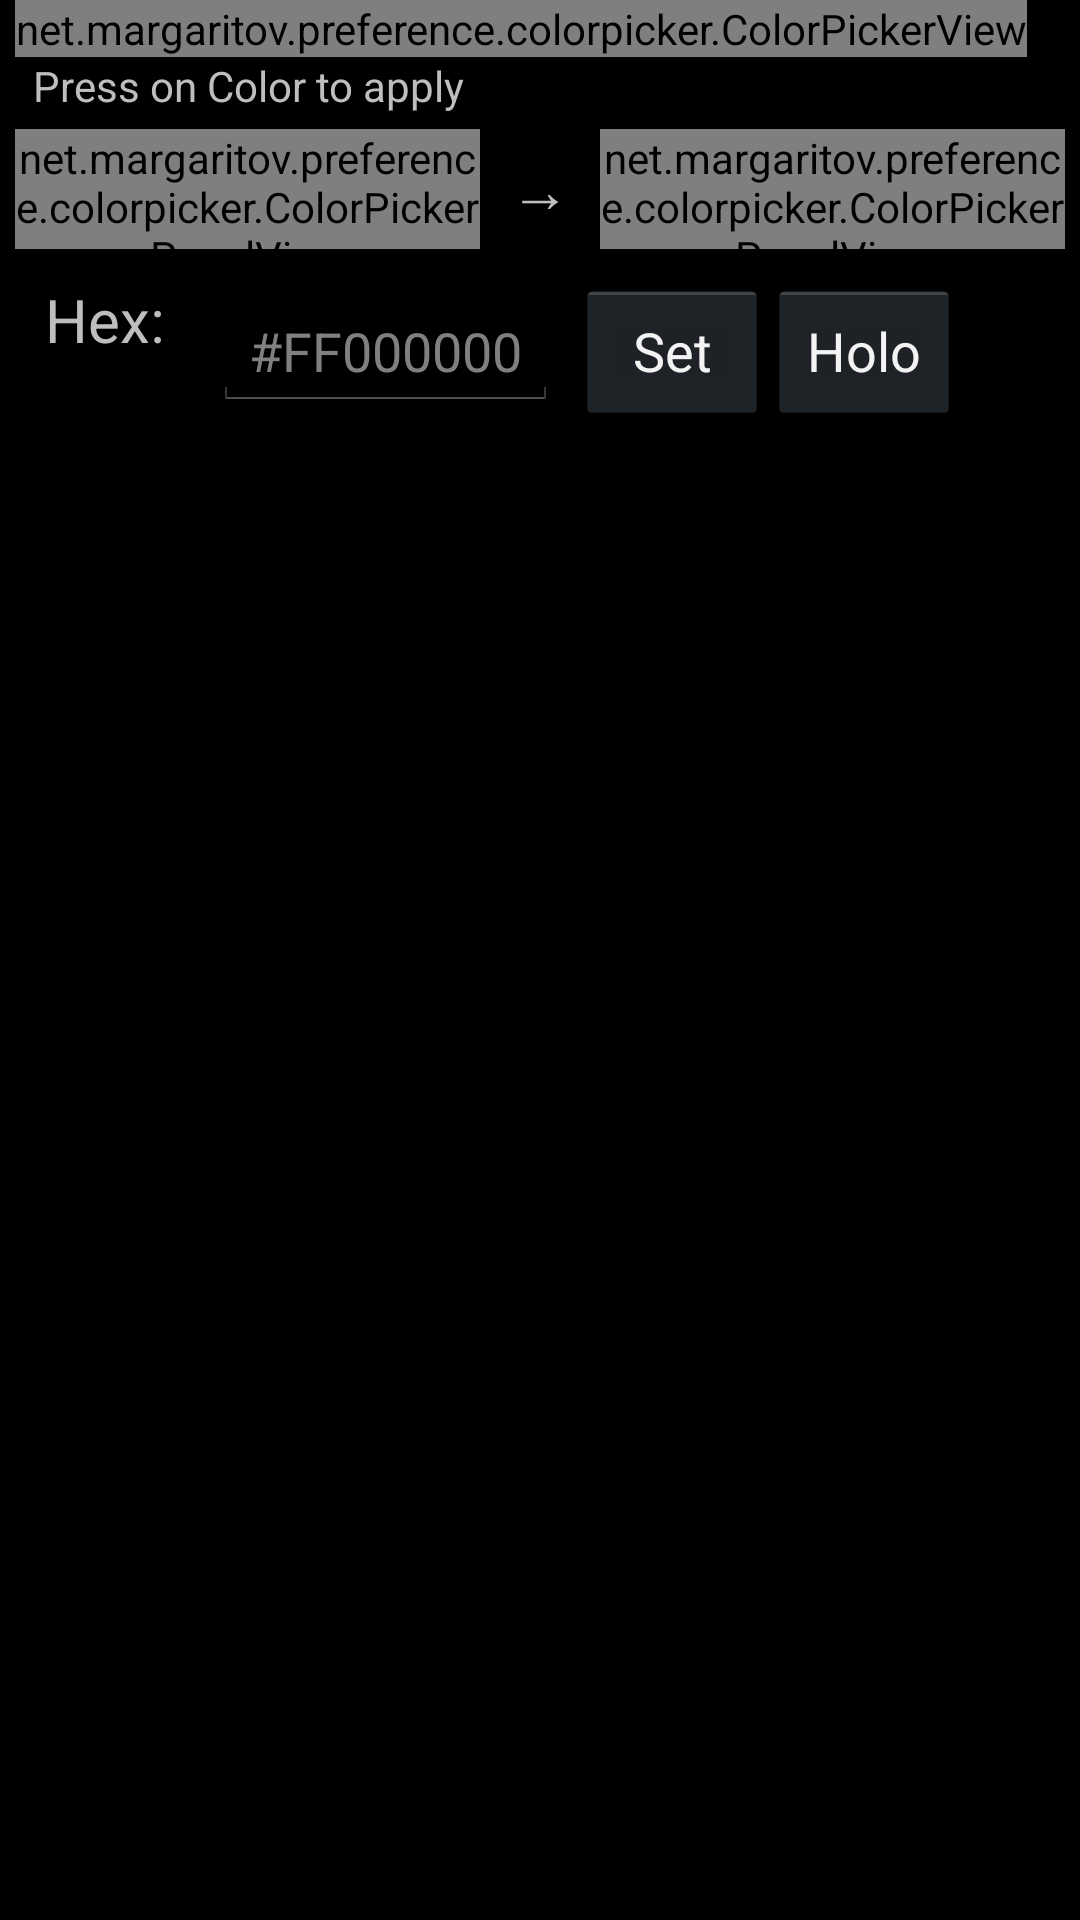

Reconstruct the res/layout file that produces this screen, plus the resources it refers to.
<!-- AndroidManifest.xml: application theme Theme_Dark -->
<!-- res/layout/dialog_color_picker.xml -->
<?xml version="1.0" encoding="utf-8"?>
<LinearLayout xmlns:android="http://schemas.android.com/apk/res/android"
              android:layout_width="wrap_content"
              android:layout_height="wrap_content"
              android:orientation="vertical"
              android:paddingLeft="5dp"
              android:paddingRight="5dp">

    <net.margaritov.preference.colorpicker.ColorPickerView
            android:id="@+id/color_picker_view"
            android:layout_width="wrap_content"
            android:layout_height="wrap_content"
            android:layout_centerHorizontal="true"
            android:tag="portrait"/>

    <TextView
            android:layout_width="wrap_content"
            android:layout_height="wrap_content"
            android:layout_marginBottom="5dp"
            android:layout_marginLeft="6dp"
            android:layout_marginRight="6dp"
            android:gravity="left"
            android:text="@string/press_color_to_apply"
            android:textAppearance="?android:attr/textAppearanceSmall"/>

    <LinearLayout
            android:layout_width="wrap_content"
            android:layout_height="40dp"
            android:layout_below="@id/color_picker_view"
            android:layout_marginBottom="10dp"
            android:orientation="horizontal">

        <net.margaritov.preference.colorpicker.ColorPickerPanelView
                android:id="@+id/old_color_panel"
                android:layout_width="0px"
                android:layout_height="fill_parent"
                android:layout_weight="0.5"/>

        <TextView
                android:layout_width="wrap_content"
                android:layout_height="fill_parent"
                android:layout_marginLeft="10dp"
                android:layout_marginRight="10dp"
                android:gravity="center"
                android:text="@string/arrow_right"
                android:textSize="20sp"/>

        <net.margaritov.preference.colorpicker.ColorPickerPanelView
                android:id="@+id/new_color_panel"
                android:layout_width="0px"
                android:layout_height="wrap_content"
                android:layout_weight="0.5"/>
    </LinearLayout>

    <LinearLayout
            android:layout_width="wrap_content"
            android:layout_height="wrap_content"
            android:layout_marginBottom="10dp"
            android:orientation="horizontal">

        <TextView
                android:layout_width="wrap_content"
                android:layout_height="fill_parent"
                android:layout_marginLeft="10dp"
                android:layout_marginRight="10dp"
                android:text="@string/hex"
                android:textSize="20sp"/>

        <EditText
                android:id="@+id/hex"
                android:layout_width="wrap_content"
                android:layout_height="wrap_content"
                android:layout_marginBottom="5dp"
                android:layout_marginLeft="6dp"
                android:layout_marginRight="6dp"
                android:hint="@string/hex_hint"/>

        <Button
                android:id="@+id/enter"
                android:layout_width="wrap_content"
                android:layout_height="wrap_content"
                android:text="@string/set"/>

        <Button
                android:id="@+id/ics_color"
                android:layout_width="wrap_content"
                android:layout_height="wrap_content"
                android:text="@string/ics_color"/>
    </LinearLayout>

</LinearLayout>
<!-- resources referenced by this layout -->
<resources>
  <string name="arrow_right">→</string>
  <string name="hex">Hex:</string>
  <string name="hex_hint">#FF000000</string>
  <string name="ics_color">Holo</string>
  <string name="press_color_to_apply">Press on Color to apply</string>
  <string name="set">Set</string>
  <style name="Theme_Dark" parent="android:Theme.Holo">
          <item name="android:listSeparatorTextViewStyle">@style/pc_pref_cat</item>
          <item name="android:actionBarStyle">@style/action_bar_style</item>
          <item name="android:actionOverflowButtonStyle">@style/menu_overflow</item>
      </style>
  <style name="pc_pref_cat">
          <item name="android:background">@color/pc_cat_gray</item>
          <item name="android:layout_width">match_parent</item>
          <item name="android:layout_height">wrap_content</item>
          <item name="android:padding">2dp</item>
          <item name="android:textSize">14sp</item>
          <item name="android:textColor">@android:color/white</item>
          <item name="android:gravity">center_vertical</item>
          <item name="android:paddingLeft">6dip</item>
      </style>
  <style name="action_bar_style" parent="android:style/Widget.Holo.ActionBar">
          <item name="android:icon">@drawable/titleimage</item>
          <item name="android:displayOptions">showHome</item>
          <item name="android:background">@color/pc_gray</item>
      </style>
  <style name="menu_overflow" parent="android:style/Widget.Holo.ActionButton.Overflow">
          <item name="android:src">@drawable/ic_menu_overflow</item>
      </style>
  <color name="pc_cat_gray">#ff3b3b3b</color>
  <!-- drawable titleimage: png bitmap (drawable-hdpi, 18943 bytes) -->
  <color name="pc_gray">#ff333333</color>
</resources>
